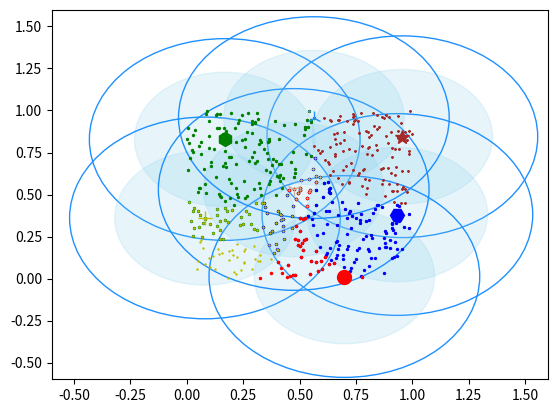

Python code for this plot:
# -*- coding: utf-8 -*-
import math
import random
import numpy as np
import matplotlib.pyplot as plt

class Canopy:
    def __init__(self, dataset):
        self.dataset = dataset
        self.t1 = 0
        self.t2 = 0

    # 设置初始阈值
    def setThreshold(self, t1, t2):
        if t1 > t2:
            self.t1 = t1
            self.t2 = t2
        else:
            print('t1 needs to be larger than t2!')

    # 使用欧式距离进行距离的计算
    def euclideanDistance(self, vec1, vec2):
        return math.sqrt(((vec1 - vec2)**2).sum())

    # 根据当前dataset的长度随机选择一个下标
    def getRandIndex(self):
        return random.randint(0, len(self.dataset) - 1)

    def clustering(self):
        if self.t1 == 0:
            print('Please set the threshold.')
        else:
            canopies = []  # 用于存放最终归类结果
            while len(self.dataset) != 0:
                rand_index = self.getRandIndex()
                current_center = self.dataset[rand_index]  # 随机获取一个中心点，定为P点
                current_center_list = []  # 初始化P点的canopy类容器
                delete_list = []  # 初始化P点的删除容器
                self.dataset = np.delete(
                    self.dataset, rand_index, 0)  # 删除随机选择的中心点P
                for datum_j in range(len(self.dataset)):
                    datum = self.dataset[datum_j]
                    distance = self.euclideanDistance(
                        current_center, datum)  # 计算选取的中心点P到每个点之间的距离
                    if distance < self.t1:
                        # 若距离小于t1，则将点归入P点的canopy类
                        current_center_list.append(datum)
                    if distance <self.t2:
                        delete_list.append(datum_j)  # 若小于t2则归入删除容器
                # 根据删除容器的下标，将元素从数据集中删除
                self.dataset = np.delete(self.dataset, delete_list, 0)
                canopies.append((current_center, current_center_list))
        return canopies


def showCanopy(canopies, dataset, t1, t2):
    fig = plt.figure()
    sc = fig.add_subplot(111)
    colors = ['brown', 'green', 'blue', 'y', 'r', 'tan', 'dodgerblue', 'deeppink', 'orangered', 'peru', 'blue', 'y', 'r',
              'gold', 'dimgray', 'darkorange', 'peru', 'blue', 'y', 'r', 'cyan', 'tan', 'orchid', 'peru', 'blue', 'y', 'r', 'sienna']
    markers = ['*', 'h', 'H', '+', 'o', '1', '2', '3', ',', 'v', 'H', '+', '1', '2', '^',
               '&lt;', '&gt;', '.', '4', 'H', '+', '1', '2', 's', 'p', 'x', 'D', 'd', '|', '_']
    for i in range(len(canopies)):
        canopy = canopies[i]
        center = canopy[0]
        components = canopy[1]
        sc.plot(center[0], center[1], marker=markers[i],
                color=colors[i], markersize=10)
        t1_circle = plt.Circle(
            xy=(center[0], center[1]), radius=t1, color='dodgerblue', fill=False)
        t2_circle = plt.Circle(
            xy=(center[0], center[1]), radius=t2, color='skyblue', alpha=0.2)
        sc.add_artist(t1_circle)
        sc.add_artist(t2_circle)
        for component in components:
            sc.plot(component[0], component[1],
                    marker=markers[i], color=colors[i], markersize=1.5)
    maxvalue = np.amax(dataset)
    minvalue = np.amin(dataset)
    plt.xlim(minvalue - t1, maxvalue + t1)
    plt.ylim(minvalue - t1, maxvalue + t1)
    plt.show()


if __name__ == "__main__":
    dataset = np.random.rand(500, 2)  # 随机生成500个二维[0,1)平面点
    t1 = 0.6
    t2 = 0.4
    gc = Canopy(dataset)
    gc.setThreshold(t1, t2)
    canopies = gc.clustering()
    print('Get %s initial centers.' % len(canopies))
    showCanopy(canopies, dataset, t1, t2)